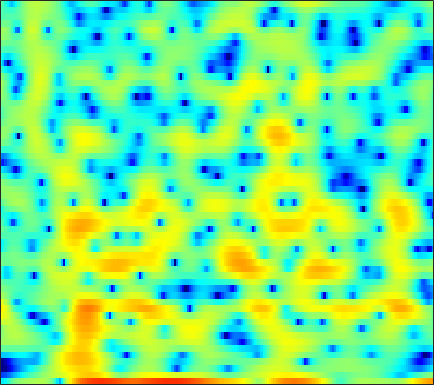

Data behind this chart, as committed beside it:
-6.8253, -7.411, -6.442, -4.7121, -3.4863, -2.0312, -0.88559, -0.22186, 0.41907, 0.86501, 1.1877, 1.364, 1.5588, 1.7352, 1.8647, 2.0443, 2.1997, 2.2863, 2.3471, 2.2878, 2.06, 1.7391, 1.0212, -0.14878
-16.5, -16.32, -15.62, -14.52, -13.54, -12.17, -10.77, -9.744, -8.452, -7.245, -6.133, -5.352, -4.38, -3.477, -2.836, -2.032, -1.279, -0.7426, -0.07195, 0.5513, 1.124, 1.522, 2.014, 2.467
-24.91, -25.88, -25.35, -23.13, -21.24, -18.89, -16.8, -15.35, -13.56, -11.97, -10.54, -9.557, -8.329, -7.163, -6.331, -5.246, -4.185, -3.399, -2.368, -1.352, -0.36, 0.3657, 1.297, 2.189
-25.11, -25.73, -23.57, -20.67, -18.75, -16.59, -14.85, -13.76, -12.61, -11.73, -11.18, -10.97, -10.91, -11.05, -11.22, -11.32, -10.88, -9.983, -8.151, -6, -3.862, -2.366, -0.5423, 1.091
-9.41, -9.564, -9.423, -9.021, -8.618, -8.02, -7.473, -7.106, -6.726, -6.511, -6.529, -6.723, -7.202, -7.935, -8.639, -9.694, -10.37, -10.15, -8.716, -6.586, -4.389, -2.85, -0.994, 0.6581
-1.367, -1.472, -1.536, -1.536, -1.514, -1.48, -1.455, -1.444, -1.455, -1.499, -1.59, -1.692, -1.846, -2.035, -2.185, -2.358, -2.436, -2.426, -2.311, -2.088, -1.765, -1.454, -0.9508, -0.3365
1.317, 1.387, 1.495, 1.608, 1.68, 1.743, 1.767, 1.748, 1.669, 1.529, 1.345, 1.18, 0.9179, 0.595, 0.3278, -0.05964, -0.4908, -0.8577, -1.394, -2.018, -2.754, -3.402, -4.427, -5.606
0.3795, 1, 1.667, 2.146, 2.401, 2.619, 2.7, 2.684, 2.55, 2.3, 1.954, 1.634, 1.16, 0.6201, 0.1934, -0.4064, -1.045, -1.552, -2.257, -2.996, -3.833, -4.562, -5.752, -7.243
-0.06325, 0.962, 1.913, 2.504, 2.748, 2.847, 2.73, 2.519, 2.105, 1.561, 0.8781, 0.2848, -0.5883, -1.526, -2.252, -3.249, -4.24, -4.949, -5.731, -6.287, -6.494, -6.375, -5.901, -5.104
3.548, 3.701, 3.768, 3.673, 3.483, 3.053, 2.402, 1.783, 0.8035, -0.3487, -1.7, -2.832, -4.436, -6.063, -7.306, -8.941, -10.5, -11.82, -14.4, -18.55, -21.97, -17.75, -12.03, -8.019
6.088, 5.676, 4.981, 4.146, 3.42, 2.339, 1.14, 0.1501, -1.322, -2.99, -4.943, -6.75, -9.928, -14.85, -20.85, -22.96, -16.64, -14.26, -12.61, -11.48, -10.47, -9.412, -7.466, -5.28
7.472, 6.653, 5.275, 3.515, 1.954, -0.3379, -2.672, -4.117, -5.202, -5.434, -5.398, -5.562, -6.034, -6.635, -6.966, -6.804, -5.791, -4.931, -3.818, -2.752, -1.861, -1.264, -0.5419, -0.02322
5.422, 4.49, 2.928, 0.8854, -1.046, -4.367, -8.621, -11.84, -11.59, -8.28, -5.925, -4.753, -3.589, -2.713, -2.175, -1.5, -0.865, -0.4269, 0.1863, 0.7266, 1.205, 1.526, 1.826, 1.883
2.065, 1.466, 0.5696, -0.4519, -1.303, -2.417, -3.282, -3.75, -4.113, -4.108, -3.849, -3.551, -3.098, -2.619, -2.242, -1.739, -1.272, -0.903, -0.3732, 0.1221, 0.6037, 0.9202, 1.259, 1.516
0.1527, -0.2046, -0.7147, -1.219, -1.574, -2.036, -2.451, -2.685, -2.934, -3.141, -3.289, -3.328, -3.334, -3.296, -3.183, -2.88, -2.454, -2.019, -1.367, -0.6782, 0.03013, 0.5161, 1.1, 1.641
-1.357, -1.813, -2.361, -2.712, -2.802, -2.818, -2.834, -2.86, -2.937, -3.175, -3.596, -4.064, -4.839, -5.646, -6.176, -6.409, -5.754, -4.804, -3.306, -1.784, -0.4374, 0.4463, 1.467, 2.282
-4.31, -6.284, -8.586, -8.674, -7.394, -5.394, -3.824, -3.074, -2.567, -2.527, -3.001, -3.764, -5.404, -8.156, -11.7, -22.82, -14.97, -9.138, -4.758, -1.886, 0.1062, 1.243, 2.409, 3.203
-3.493, -5.617, -8.267, -8.195, -6.48, -4.35, -2.637, -1.715, -0.9786, -0.6695, -0.712, -0.9408, -1.451, -2.077, -2.462, -2.614, -2.105, -1.379, -0.249, 0.9485, 1.971, 2.579, 3.101, 3.289
-0.09487, -0.6325, -1.063, -1.225, -1.154, -0.8172, -0.4655, -0.2557, -0.01696, 0.08262, 0.06506, 0.01553, -0.1186, -0.1956, -0.1577, 0.01533, 0.3504, 0.6601, 1.212, 1.77, 2.251, 2.495, 2.573, 2.344
-1.284, -1.288, -1.104, -0.8771, -0.742, -0.5232, -0.432, -0.4728, -0.6321, -0.9369, -1.376, -1.765, -2.247, -2.599, -2.684, -2.469, -1.907, -1.331, -0.4073, 0.4525, 1.192, 1.62, 2.037, 2.23
-7.143, -5.478, -3.839, -2.656, -2.048, -1.64, -1.504, -1.579, -2.005, -2.794, -4.01, -5.296, -7.523, -10.48, -12.55, -11.93, -8.622, -6.251, -3.795, -1.966, -0.5109, 0.3579, 1.35, 2.124
-7.538, -5.99, -4.402, -3.372, -2.799, -2.397, -2.297, -2.377, -2.785, -3.507, -4.592, -5.71, -7.716, -9.924, -11.23, -10.97, -8.822, -7.007, -5.035, -3.477, -2.17, -1.273, -0.1779, 0.8554
-2.432, -2.531, -2.533, -2.503, -2.528, -2.48, -2.497, -2.565, -2.658, -2.828, -3.105, -3.369, -3.785, -4.132, -4.353, -4.461, -4.402, -4.318, -4.331, -4.34, -4.405, -4.271, -3.7, -2.424
-0.8192, -1.478, -2.417, -3.295, -3.927, -4.501, -4.539, -4.255, -3.593, -2.888, -2.3, -1.962, -1.64, -1.581, -1.599, -1.797, -2.23, -2.779, -3.785, -5.475, -8.387, -12.55, -25.27, -11.1
-2.13, -3.134, -4.939, -7.464, -10.28, -16.37, -16.71, -11.65, -7.341, -4.673, -2.923, -2.044, -1.278, -0.9202, -0.833, -0.9683, -1.331, -1.726, -2.359, -3.224, -4.029, -4.442, -4.316, -3.085
-4.359, -4.51, -5.017, -5.948, -6.743, -7.65, -7.388, -6.39, -4.653, -3.091, -1.904, -1.298, -0.868, -0.7057, -0.8235, -1.167, -1.63, -1.982, -2.449, -2.605, -2.424, -2.039, -1.283, -0.1984
-5.982, -4.242, -2.754, -1.94, -1.499, -1.037, -0.6344, -0.2686, 0.1566, 0.5312, 0.7212, 0.7309, 0.5157, -0.02657, -0.653, -1.809, -3.395, -4.866, -6.77, -7.53, -6.313, -4.676, -2.417, -0.4713
-1.895, -1.059, -0.1166, 0.6536, 1.06, 1.491, 1.79, 1.922, 2.004, 1.945, 1.719, 1.415, 0.8203, -0.1096, -1.004, -2.62, -4.835, -7.031, -11.04, -13.89, -10.21, -7.019, -3.705, -1.351
0.5958, 0.7827, 1.017, 1.25, 1.379, 1.487, 1.548, 1.501, 1.393, 1.153, 0.8078, 0.4325, -0.1938, -0.9837, -1.692, -2.744, -3.808, -4.508, -5.219, -5.247, -4.691, -3.887, -2.548, -1.225
1.182, 1.117, 1.023, 0.8794, 0.7915, 0.6369, 0.4743, 0.3605, 0.1748, -0.05625, -0.3662, -0.6778, -1.244, -1.959, -2.646, -3.671, -4.809, -5.604, -6.229, -6.136, -5.207, -4.142, -2.529, -0.9871
0.4871, 0.1734, -0.2947, -0.8219, -1.226, -1.699, -2.076, -2.205, -2.243, -2.128, -2.034, -2.016, -2.203, -2.742, -3.399, -4.816, -7.093, -9.768, -16.32, -19.52, -10.26, -6.389, -2.91, -0.4134
-2.428, -3.072, -4.1, -5.275, -6.381, -7.986, -9.418, -9.88, -8.994, -7.247, -5.539, -4.543, -3.612, -3.179, -3.154, -3.522, -4.265, -4.973, -5.667, -5.389, -3.894, -2.409, -0.4615, 1.267
-7.516, -8.33, -9.409, -10.48, -11.71, -14.2, -18.91, -22.42, -16.89, -11.48, -8.017, -6.175, -4.376, -3.119, -2.466, -1.851, -1.435, -1.177, -0.7835, -0.3209, 0.3359, 0.8863, 1.66, 2.447
-17.09, -18.42, -15.91, -13.59, -12.39, -11.48, -10.72, -10.07, -8.803, -7.195, -5.515, -4.312, -2.938, -1.763, -1.047, -0.2452, 0.3834, 0.772, 1.213, 1.582, 1.904, 2.123, 2.388, 2.616
-12.78, -13.42, -12.23, -10.29, -9.064, -7.705, -6.536, -5.761, -4.696, -3.626, -2.514, -1.715, -0.6817, 0.2254, 0.8302, 1.501, 2.024, 2.313, 2.55, 2.67, 2.618, 2.506, 2.262, 1.907
-3.897, -4.261, -4.464, -4.409, -4.275, -3.98, -3.624, -3.248, -2.615, -1.799, -0.871, -0.1276, 0.8524, 1.728, 2.305, 2.9, 3.299, 3.459, 3.478, 3.264, 2.833, 2.339, 1.431, 0.234
-0.1862, -0.5192, -0.9961, -1.62, -2.149, -3.015, -3.936, -4.445, -4.512, -3.559, -1.971, -0.6853, 0.853, 2.116, 2.834, 3.508, 3.846, 3.897, 3.719, 3.227, 2.482, 1.731, 0.4741, -1.147
1.116, 0.9396, 0.4452, -0.4273, -1.401, -3.398, -6.668, -11.18, -52.55, -10.67, -4.532, -1.826, 0.6525, 2.283, 3.08, 3.714, 3.9, 3.771, 3.255, 2.417, 1.247, 0.2459, -1.121, -2.374
0.5878, 0.8111, 0.8284, 0.5748, 0.1622, -0.6143, -1.555, -2.142, -2.377, -1.642, -0.2905, 0.8056, 2.041, 2.942, 3.368, 3.575, 3.378, 2.944, 1.954, 0.4613, -1.625, -3.645, -7.047, -10.3
-1.437, -0.7272, -0.03324, 0.4326, 0.6276, 0.8053, 0.9137, 1.025, 1.24, 1.583, 2.029, 2.378, 2.765, 3.002, 3.058, 2.881, 2.401, 1.806, 0.6835, -0.9363, -3.08, -5.13, -8.426, -11.62
-2.955, -1.952, -0.8924, -0.1378, 0.3049, 0.7756, 1.156, 1.41, 1.749, 2.07, 2.374, 2.558, 2.757, 2.825, 2.77, 2.528, 2.057, 1.555, 0.6565, -0.4672, -1.803, -2.853, -4.227, -5.318
-2.476, -1.691, -0.9275, -0.3684, -0.0392, 0.2982, 0.6267, 0.8722, 1.242, 1.642, 2.035, 2.316, 2.63, 2.84, 2.884, 2.804, 2.519, 2.162, 1.481, 0.6059, -0.4572, -1.382, -2.738, -4.189
-0.6476, -0.4905, -0.4813, -0.6326, -0.8373, -1.09, -1.2, -1.09, -0.6812, 0.01674, 0.8564, 1.509, 2.269, 2.885, 3.223, 3.465, 3.467, 3.287, 2.832, 2.063, 1.016, 0.01173, -1.611, -3.712
0.9213, 0.4017, -0.5731, -1.985, -3.364, -5.506, -7.636, -8.27, -6.972, -4.521, -2.156, -0.6512, 1.047, 2.354, 3.123, 3.829, 4.2, 4.264, 4.051, 3.503, 2.587, 1.7, 0.1825, -1.647
1.518, 0.5805, -1.04, -3.248, -5.346, -9.048, -14.13, -16.64, -13.15, -8.788, -5.41, -3.313, -0.9382, 0.9931, 2.16, 3.345, 4.099, 4.399, 4.422, 4.082, 3.364, 2.587, 1.272, -0.2915
1.888, 0.8514, -0.798, -2.726, -4.281, -6.572, -8.891, -10.43, -11.69, -11.1, -8.313, -5.771, -2.622, -0.01617, 1.528, 3.113, 4.177, 4.644, 4.87, 4.627, 3.959, 3.14, 1.645, -0.4007
0.7323, -0.3805, -1.97, -3.561, -4.813, -6.654, -8.889, -11.14, -15.57, -17.37, -10.88, -6.953, -3.057, -0.1949, 1.42, 3.062, 4.174, 4.692, 5.011, 4.88, 4.307, 3.591, 2.186, 0.22
-3.266, -4.864, -6.88, -8.254, -8.693, -8.629, -8.285, -7.968, -7.384, -6.332, -4.751, -3.343, -1.454, 0.2769, 1.398, 2.6, 3.465, 3.899, 4.178, 4.152, 3.802, 3.351, 2.522, 1.465
-6.927, -9.862, -16.38, -35.96, -18.52, -12.01, -8.711, -6.967, -5.182, -3.667, -2.284, -1.301, -0.06328, 1.028, 1.748, 2.532, 3.112, 3.409, 3.595, 3.579, 3.36, 3.063, 2.547, 1.901
-5.129, -6.348, -7.814, -8.493, -8.177, -7.009, -5.541, -4.438, -3.079, -1.869, -0.7823, -0.04277, 0.8443, 1.598, 2.083, 2.591, 2.939, 3.096, 3.163, 3.071, 2.844, 2.584, 2.12, 1.55
-2.412, -2.739, -3.088, -3.254, -3.23, -2.962, -2.468, -2.016, -1.319, -0.5841, 0.149, 0.6777, 1.302, 1.835, 2.149, 2.448, 2.593, 2.599, 2.501, 2.273, 1.941, 1.649, 1.184, 0.6392
-0.4602, -0.5961, -0.8295, -1.063, -1.21, -1.313, -1.276, -1.134, -0.7717, -0.2222, 0.4345, 0.9291, 1.543, 2.027, 2.261, 2.398, 2.32, 2.124, 1.698, 1.159, 0.5763, 0.1665, -0.2624, -0.6035
1.194, 1.016, 0.6089, 0.001233, -0.5652, -1.455, -2.304, -2.644, -2.433, -1.448, -0.1169, 0.8553, 1.952, 2.701, 3.019, 3.087, 2.739, 2.197, 1.07, -0.4544, -2.144, -3.18, -3.618, -2.969
1.585, 1.524, 1.109, 0.1898, -0.931, -3.308, -7.47, -13.43, -14.62, -6.062, -1.703, 0.4452, 2.356, 3.518, 3.999, 4.128, 3.67, 2.899, 1.215, -1.599, -6.468, -13.72, -15.04, -6.369
-1.113, -0.704, -0.6261, -1.028, -1.641, -2.758, -4.02, -4.697, -4.454, -2.901, -0.9452, 0.3779, 1.801, 2.776, 3.212, 3.42, 3.2, 2.761, 1.818, 0.5598, -0.78, -1.584, -1.985, -1.601
-2.946, -2.525, -2.297, -2.305, -2.387, -2.483, -2.458, -2.275, -1.786, -1.045, -0.1485, 0.5275, 1.357, 2.026, 2.366, 2.62, 2.639, 2.513, 2.172, 1.722, 1.224, 0.8806, 0.4727, 0.15
-2.615, -2.871, -3.314, -3.765, -3.974, -3.993, -3.604, -3.069, -2.155, -1.145, -0.1581, 0.5273, 1.308, 1.926, 2.28, 2.584, 2.711, 2.695, 2.568, 2.316, 1.975, 1.68, 1.255, 0.7543
-1.622, -2.734, -4.613, -6.998, -8.874, -9.95, -8.104, -6.089, -3.643, -1.694, -0.1873, 0.7044, 1.641, 2.301, 2.663, 2.959, 3.071, 3.049, 2.909, 2.651, 2.318, 2.016, 1.568, 1.052
